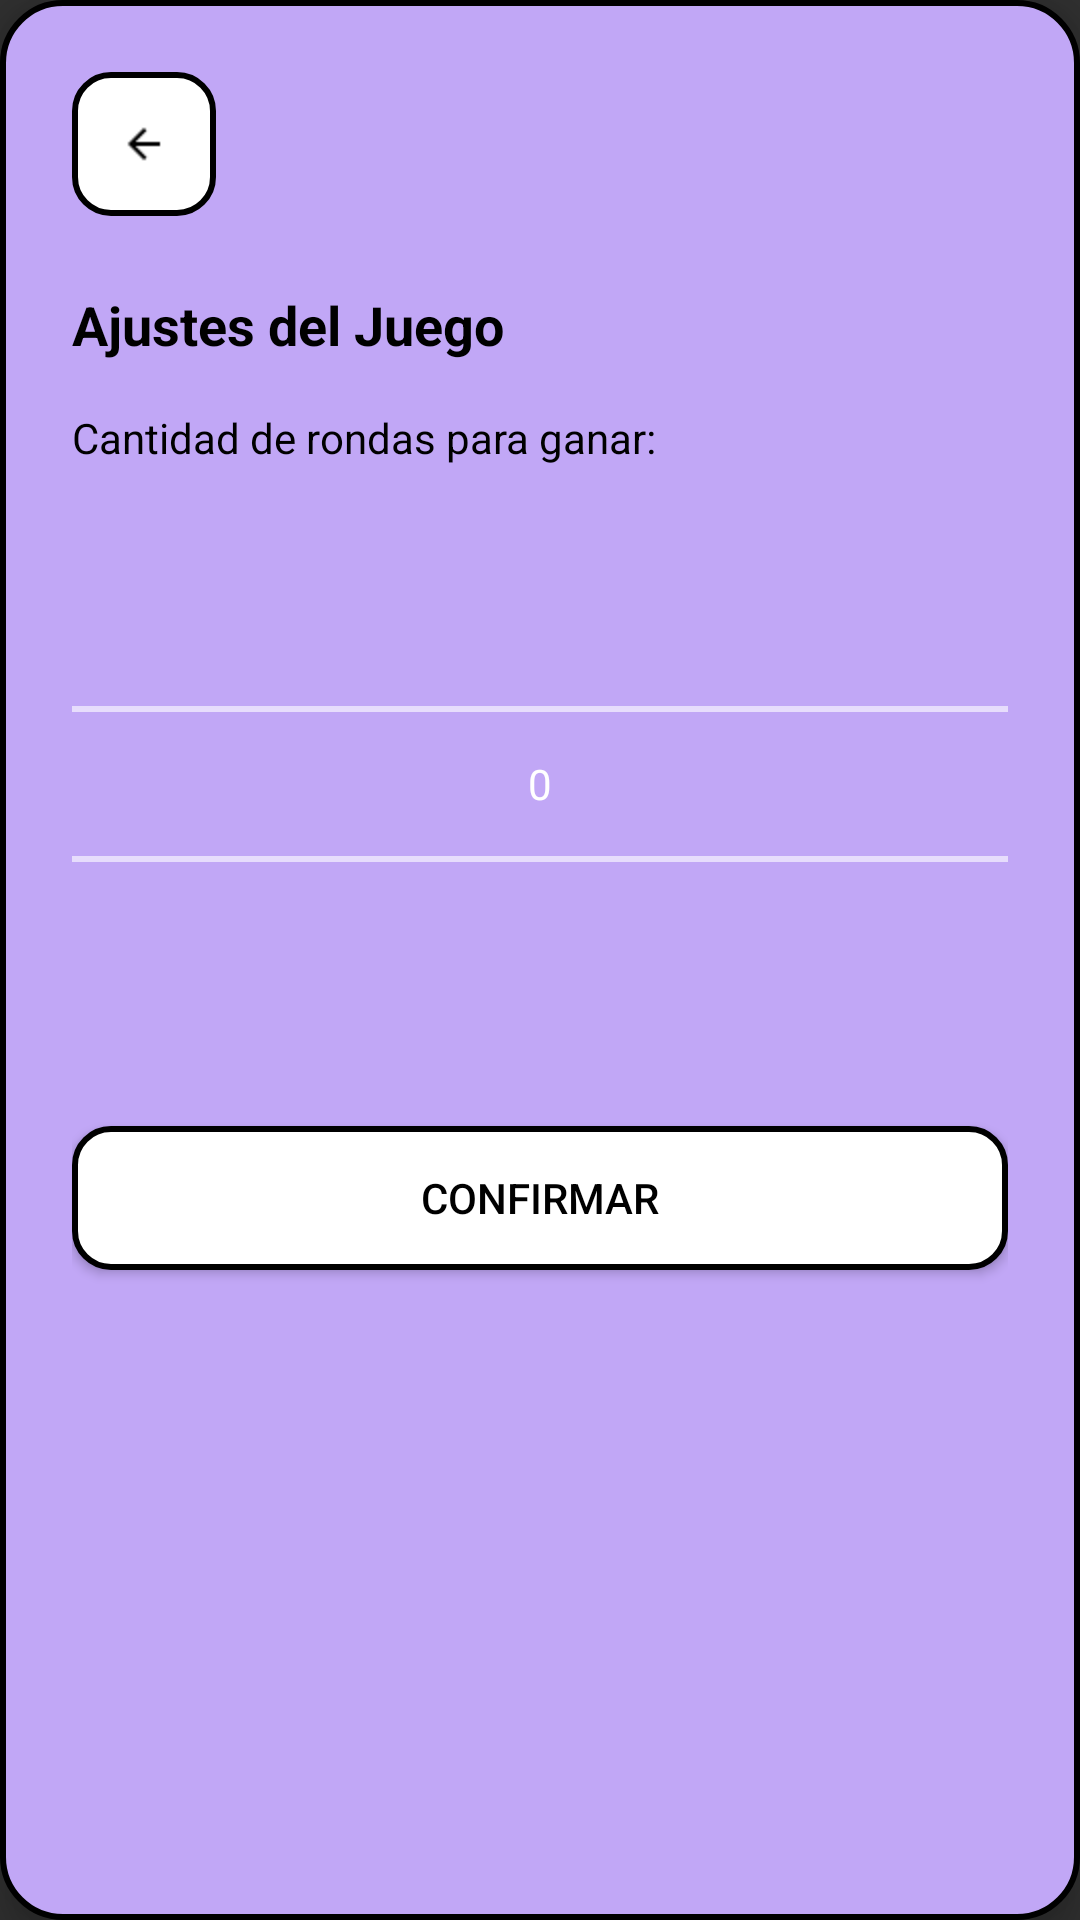

Layout XML and referenced resources for this Android screen:
<!-- AndroidManifest.xml: application theme Theme.AppCompat.NoActionBar -->
<!-- res/layout/menu_ajustes_mus.xml -->
<?xml version="1.0" encoding="utf-8"?>
<LinearLayout xmlns:android="http://schemas.android.com/apk/res/android"
    xmlns:app="http://schemas.android.com/apk/res-auto"
    android:layout_width="match_parent"
    android:layout_height="wrap_content"
    android:orientation="vertical"
    android:padding="24dp"
    android:background="@drawable/bg_dialog"
    android:elevation="8dp">

    
    <ImageButton
        android:id="@+id/btnVolver"
        android:layout_width="48dp"
        android:layout_height="48dp"
        android:layout_gravity="start"
        android:layout_marginBottom="24dp"
        android:background="@drawable/bg_button_border"
        android:src="@mipmap/arrow_back_24dp"
        android:contentDescription="@string/boton_para_volver_artras"
        android:padding="8dp"
        android:scaleType="centerInside"
        app:tint="@android:color/black" />

    
    <TextView
        android:id="@+id/tvTituloAjustes"
        android:layout_width="wrap_content"
        android:layout_height="wrap_content"
        android:text="@string/ajustes_del_juego"
        android:textSize="18sp"
        android:textStyle="bold"
        android:textColor="@android:color/black"
        android:layout_marginBottom="16dp"
        android:gravity="center" />

    
    <TextView
        android:id="@+id/tvCantidadRondas"
        android:layout_width="wrap_content"
        android:layout_height="wrap_content"
        android:text="@string/cantidad_de_rondas_para_ganar"
        android:textColor="@android:color/black"
        android:layout_marginBottom="16dp" />

    <NumberPicker
        android:id="@+id/numberPickerRondas"
        android:layout_width="match_parent"
        android:layout_height="wrap_content"
        android:layout_marginBottom="24dp"
        android:value="3" />

    
    <Button
        android:id="@+id/btnConfirmar"
        android:layout_width="match_parent"
        android:layout_height="wrap_content"
        android:text="@string/confirmar"
        android:background="@drawable/bg_button_border"
        android:textColor="@android:color/black"
        android:padding="14dp"
        android:layout_marginBottom="16dp" />

</LinearLayout>
<!-- resources referenced by this layout -->
<resources>
  <!-- drawable bg_button_border (drawable) -->
  <selector xmlns:android="http://schemas.android.com/apk/res/android">
      <item>
          <shape android:shape="rectangle">
              <solid android:color="@color/white" />
              <stroke android:width="2dp" android:color="@color/black" />
              <corners android:radius="12dp" />
          </shape>
      </item>
  </selector>
  <!-- drawable bg_dialog (drawable) -->
  <shape xmlns:android="http://schemas.android.com/apk/res/android"
      android:shape="rectangle">
      <solid android:color="@color/cp_light_primary" />
      <corners android:radius="20dp" />
      <stroke android:width="2dp" android:color="@color/black" />
  </shape>
  <!-- mipmap arrow_back_24dp: png bitmap (mipmap-hdpi, 314 bytes) -->
  <string name="ajustes_del_juego">Ajustes del Juego</string>
  <string name="boton_para_volver_artras">Boton para volver artras</string>
  <string name="cantidad_de_rondas_para_ganar">Cantidad de rondas para ganar:</string>
  <string name="confirmar">Confirmar</string>
  <color name="white">#FFFFFFFF</color>
  <color name="black">#FF000000</color>
  <color name="cp_light_primary">#C1A7F6</color>
</resources>
